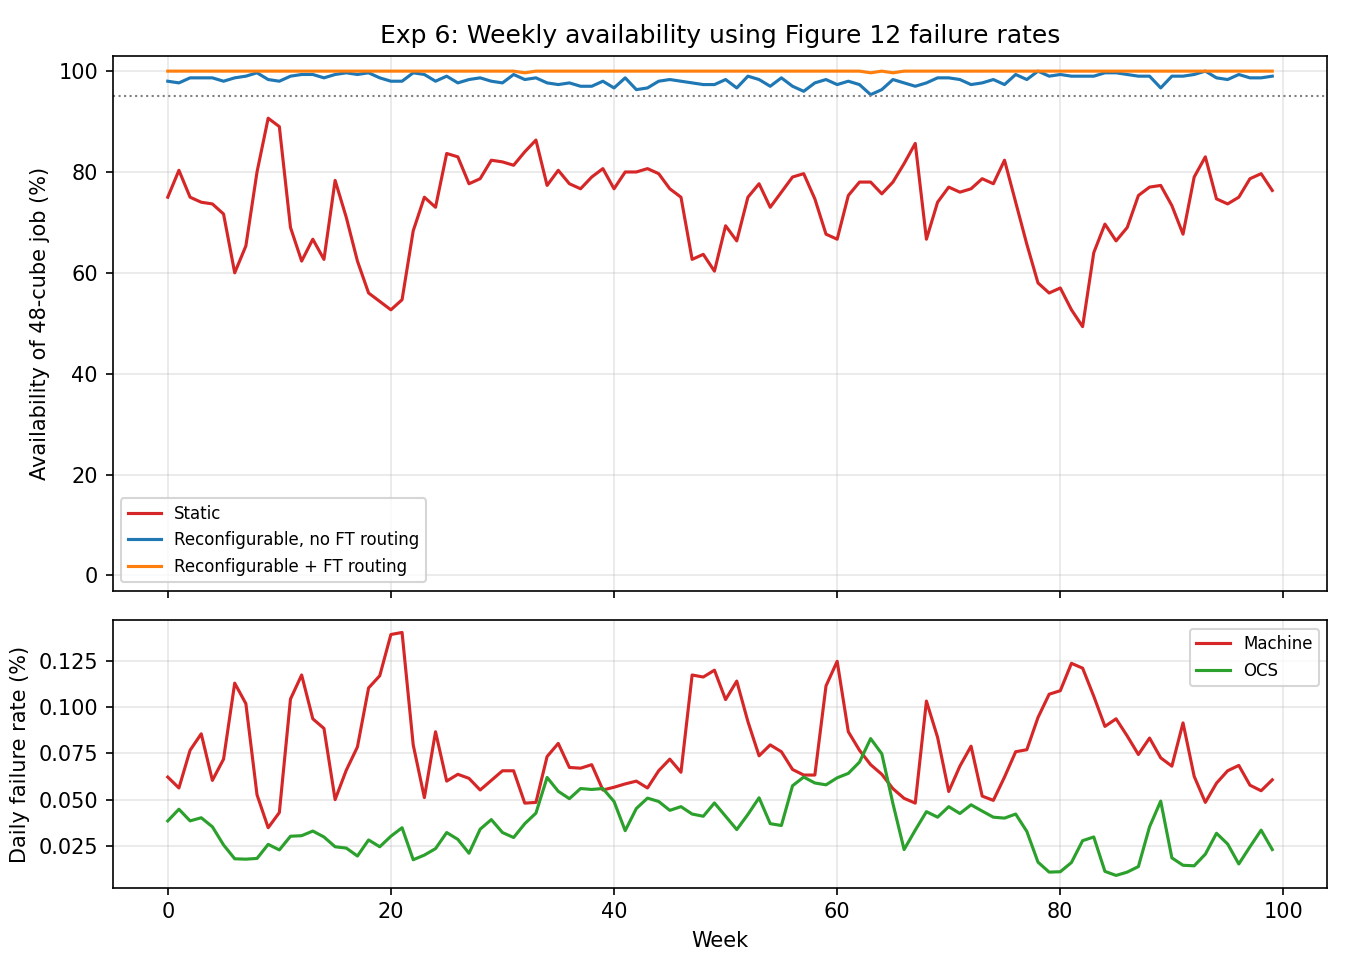

Source data for this figure (header and first rows):
week, machine_rate_pct, ici_rate_pct, ocs_rate_pct, cube_fail_prob, static, reconfig_noFT, reconfig_FT, degraded_FT, verdict_static, verdict_noFT, verdict_FT
0, 0.0622, 0.0044, 0.0385, 0.01408, 0.75, 0.98, 1.0, 0.02, POOR, GOOD, GOOD
1, 0.0563, 0.0032, 0.0448, 0.01201, 0.8033, 0.9767, 1.0, 0.02333, RISKY, GOOD, GOOD
2, 0.0767, 0.0044, 0.0385, 0.01637, 0.75, 0.9867, 1.0, 0.01333, POOR, GOOD, GOOD
3, 0.0856, 0.0044, 0.0402, 0.01777, 0.74, 0.9867, 1.0, 0.01333, POOR, GOOD, GOOD
4, 0.0604, 0.0054, 0.0353, 0.01474, 0.7367, 0.9867, 1.0, 0.01333, POOR, GOOD, GOOD
5, 0.0719, 0.0057, 0.0255, 0.01684, 0.7167, 0.98, 1.0, 0.02, POOR, GOOD, GOOD
6, 0.113, 0.0053, 0.018, 0.02291, 0.6, 0.9867, 1.0, 0.01333, POOR, GOOD, GOOD
7, 0.1019, 0.0042, 0.0178, 0.02014, 0.6533, 0.99, 1.0, 0.01, POOR, GOOD, GOOD
8, 0.0526, 0.0046, 0.0182, 0.01275, 0.8, 0.9967, 1.0, 0.003333, RISKY, GOOD, GOOD
9, 0.0348, 0.0032, 0.0258, 0.0086, 0.9067, 0.9833, 1.0, 0.01667, RISKY, GOOD, GOOD
10, 0.043, 0.0033, 0.0228, 0.01, 0.89, 0.98, 1.0, 0.02, RISKY, GOOD, GOOD
11, 0.1044, 0.0035, 0.0302, 0.01987, 0.69, 0.99, 1.0, 0.01, POOR, GOOD, GOOD
12, 0.1174, 0.0047, 0.0305, 0.02304, 0.6233, 0.9933, 1.0, 0.006667, POOR, GOOD, GOOD
13, 0.0937, 0.0058, 0.033, 0.02036, 0.6667, 0.9933, 1.0, 0.006667, POOR, GOOD, GOOD
14, 0.0885, 0.012, 0.0298, 0.02536, 0.6267, 0.9867, 1.0, 0.01333, POOR, GOOD, GOOD
15, 0.05, 0.0089, 0.0245, 0.01641, 0.7833, 0.9933, 1.0, 0.006667, POOR, GOOD, GOOD
16, 0.0659, 0.0074, 0.0238, 0.0175, 0.71, 0.9967, 1.0, 0.003333, POOR, GOOD, GOOD
17, 0.0785, 0.0093, 0.0195, 0.02126, 0.6233, 0.9933, 1.0, 0.006667, POOR, GOOD, GOOD
18, 0.1104, 0.0081, 0.0282, 0.02513, 0.56, 0.9967, 1.0, 0.003333, POOR, GOOD, GOOD
19, 0.117, 0.0098, 0.0245, 0.02775, 0.5433, 0.9867, 1.0, 0.01333, POOR, GOOD, GOOD
20, 0.1393, 0.007, 0.0302, 0.02861, 0.5267, 0.98, 1.0, 0.02, POOR, GOOD, GOOD
21, 0.1404, 0.0061, 0.0348, 0.02794, 0.5467, 0.98, 1.0, 0.02, POOR, GOOD, GOOD
22, 0.0796, 0.006, 0.0175, 0.01833, 0.6833, 0.9967, 1.0, 0.003333, POOR, GOOD, GOOD
23, 0.0511, 0.0059, 0.02, 0.01375, 0.75, 0.9933, 1.0, 0.006667, POOR, GOOD, GOOD
24, 0.0867, 0.004, 0.0235, 0.01756, 0.73, 0.98, 1.0, 0.02, POOR, GOOD, GOOD
25, 0.06, 0.0036, 0.0322, 0.01297, 0.8367, 0.99, 1.0, 0.01, RISKY, GOOD, GOOD
26, 0.0637, 0.0037, 0.0285, 0.01365, 0.83, 0.9767, 1.0, 0.02333, RISKY, GOOD, GOOD
27, 0.0615, 0.004, 0.021, 0.01359, 0.7767, 0.9833, 1.0, 0.01667, POOR, GOOD, GOOD
28, 0.0552, 0.0034, 0.034, 0.01203, 0.7867, 0.9867, 1.0, 0.01333, POOR, GOOD, GOOD
29, 0.0604, 0.0031, 0.0392, 0.01256, 0.8233, 0.98, 1.0, 0.02, RISKY, GOOD, GOOD
30, 0.0656, 0.003, 0.0322, 0.01329, 0.82, 0.9767, 1.0, 0.02333, RISKY, GOOD, GOOD
31, 0.0656, 0.0027, 0.0295, 0.01301, 0.8133, 0.9933, 1.0, 0.006667, RISKY, GOOD, GOOD
32, 0.0481, 0.0023, 0.037, 0.00986, 0.84, 0.9833, 0.9967, 0.01333, RISKY, GOOD, GOOD
33, 0.0485, 0.0027, 0.0427, 0.0103, 0.8633, 0.9867, 1.0, 0.01333, RISKY, GOOD, GOOD
34, 0.0733, 0.0029, 0.062, 0.01441, 0.7733, 0.9767, 1.0, 0.02333, POOR, GOOD, GOOD
35, 0.0804, 0.0027, 0.0545, 0.01534, 0.8033, 0.9733, 1.0, 0.02667, RISKY, GOOD, GOOD
36, 0.0674, 0.0032, 0.0505, 0.01376, 0.7767, 0.9767, 1.0, 0.02333, POOR, GOOD, GOOD
37, 0.067, 0.0037, 0.056, 0.01417, 0.7667, 0.97, 1.0, 0.03, POOR, GOOD, GOOD
38, 0.0689, 0.0041, 0.0555, 0.01485, 0.79, 0.97, 1.0, 0.03, POOR, GOOD, GOOD
39, 0.0552, 0.003, 0.056, 0.01165, 0.8067, 0.98, 1.0, 0.02, RISKY, GOOD, GOOD
40, 0.0567, 0.0051, 0.049, 0.01387, 0.7667, 0.9667, 1.0, 0.03333, POOR, GOOD, GOOD
41, 0.0585, 0.0041, 0.0332, 0.01321, 0.8, 0.9867, 1.0, 0.01333, RISKY, GOOD, GOOD
42, 0.06, 0.004, 0.0452, 0.01335, 0.8, 0.9633, 1.0, 0.03667, RISKY, GOOD, GOOD
43, 0.0563, 0.0036, 0.0508, 0.01239, 0.8067, 0.9667, 1.0, 0.03333, RISKY, GOOD, GOOD
44, 0.0656, 0.0035, 0.049, 0.01376, 0.7967, 0.98, 1.0, 0.02, POOR, GOOD, GOOD
45, 0.0719, 0.0041, 0.0442, 0.01533, 0.7667, 0.9833, 1.0, 0.01667, POOR, GOOD, GOOD
46, 0.0648, 0.004, 0.0462, 0.01411, 0.75, 0.98, 1.0, 0.02, POOR, GOOD, GOOD
47, 0.1174, 0.0043, 0.0422, 0.02266, 0.6267, 0.9767, 1.0, 0.02333, POOR, GOOD, GOOD
48, 0.1163, 0.0044, 0.041, 0.02258, 0.6367, 0.9733, 1.0, 0.02667, POOR, GOOD, GOOD
49, 0.12, 0.0043, 0.0482, 0.02307, 0.6033, 0.9733, 1.0, 0.02667, POOR, GOOD, GOOD
50, 0.1041, 0.0039, 0.041, 0.0202, 0.6933, 0.9833, 1.0, 0.01667, POOR, GOOD, GOOD
51, 0.1141, 0.0028, 0.0338, 0.02074, 0.6633, 0.9667, 1.0, 0.03333, POOR, GOOD, GOOD
52, 0.0922, 0.0023, 0.042, 0.01682, 0.75, 0.99, 1.0, 0.01, POOR, GOOD, GOOD
53, 0.0737, 0.0042, 0.051, 0.0157, 0.7767, 0.9833, 1.0, 0.01667, POOR, GOOD, GOOD
54, 0.0796, 0.0042, 0.037, 0.01663, 0.73, 0.97, 1.0, 0.03, POOR, GOOD, GOOD
55, 0.0759, 0.0031, 0.036, 0.01501, 0.76, 0.9867, 1.0, 0.01333, POOR, GOOD, GOOD
56, 0.0663, 0.0029, 0.0575, 0.01331, 0.79, 0.97, 1.0, 0.03, POOR, GOOD, GOOD
57, 0.0633, 0.003, 0.0622, 0.01293, 0.7967, 0.96, 1.0, 0.04, POOR, GOOD, GOOD
58, 0.0633, 0.0032, 0.059, 0.01312, 0.7467, 0.9767, 1.0, 0.02333, POOR, GOOD, GOOD
59, 0.1115, 0.0029, 0.058, 0.02042, 0.6767, 0.9833, 1.0, 0.01667, POOR, GOOD, GOOD
... 40 more rows
